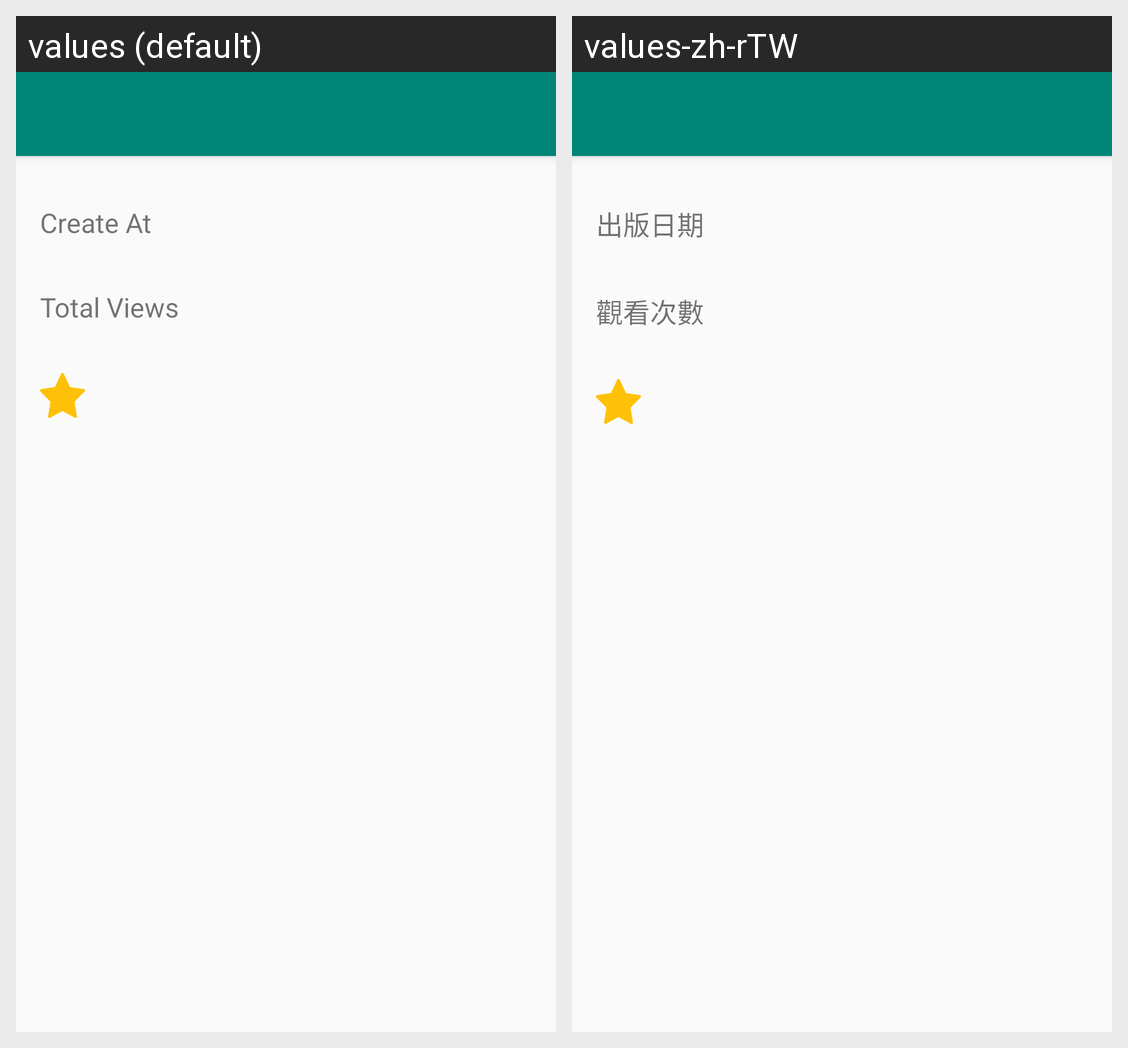

For this localized Android screen grid, give each drawn string resource with its value in every locale shown.
Android screen res/layout/activity_detail.xml rendered under 2 locales, left to right: values (default), values-zh-rTW. Device: Nexus 5 (rendered at 1080×1920; each locale shown at half size, 540×960, under a caption strip naming it); theme AppTheme.FullScreen.
Strings drawn on this screen, with the default value and each locale's value (text and hints the layout hard-codes, and strings that could not be matched under every locale, appear in the picture but are not listed):

detail_create_at
  values: Create At
  values-zh-rTW: 出版日期

detail_total_views
  values: Total Views
  values-zh-rTW: 觀看次數
